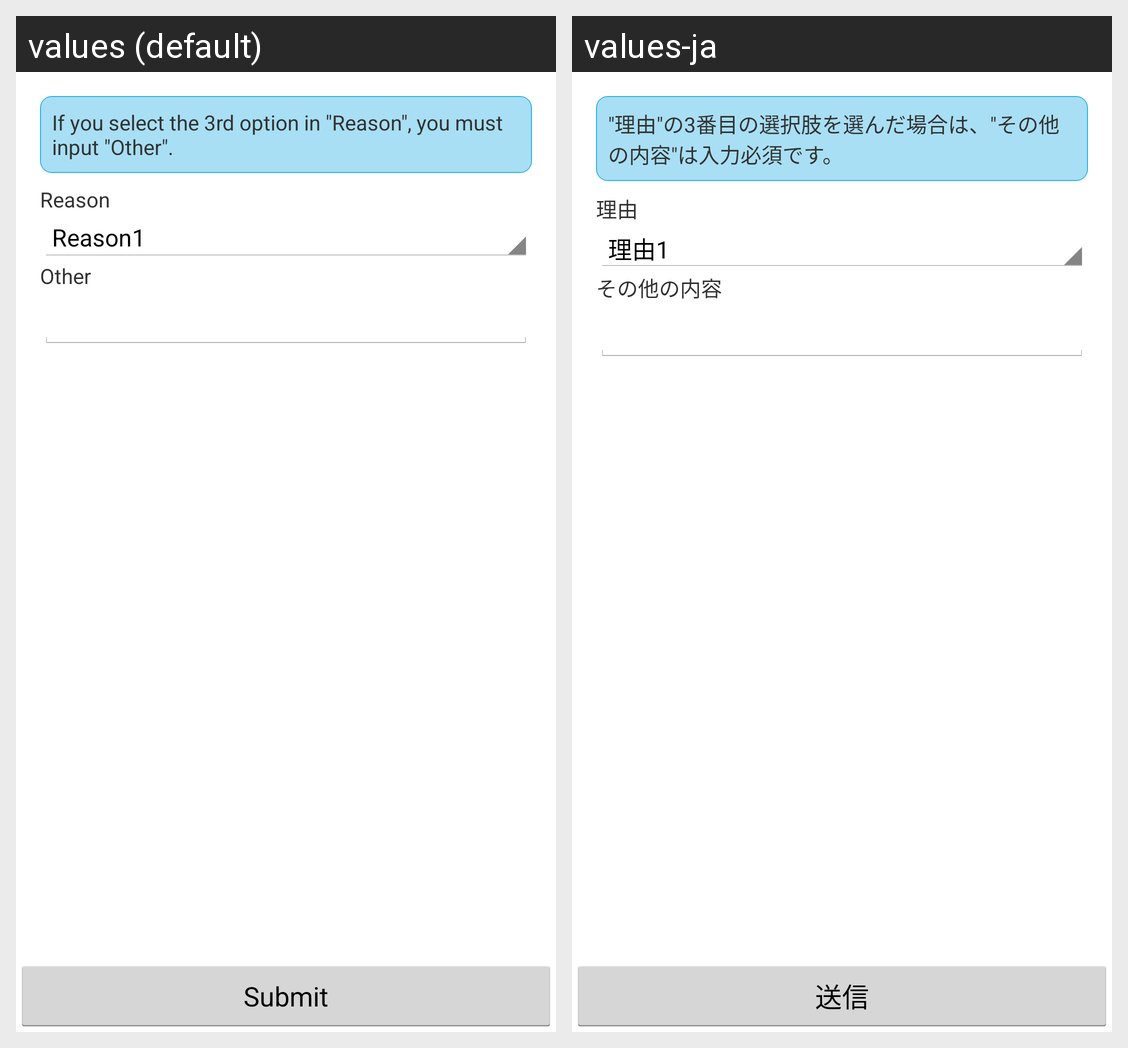

Strings drawn on this Android screen and how each of the app's shown locales translates them:
Android screen res/layout/activity_custom_required_when.xml rendered under 2 locales, left to right: values (default), values-ja. Device: Nexus 5 (rendered at 1080×1920; each locale shown at half size, 540×960, under a caption strip naming it); theme AppTheme.
Strings drawn on this screen, with the default value and each locale's value (text and hints the layout hard-codes, and strings that could not be matched under every locale, appear in the picture but are not listed):

btn_submit
  values: Submit
  values-ja: 送信

desc_custom_required_when
  values: If you select the 3rd option in "Reason", you must input "Other".
  values-ja: "理由"の3番目の選択肢を選んだ場合は、"その他の内容"は入力必須です。

form_custom_required_when_reason
  values: Reason
  values-ja: 理由

form_custom_required_when_reason_other
  values: Other
  values-ja: その他の内容
